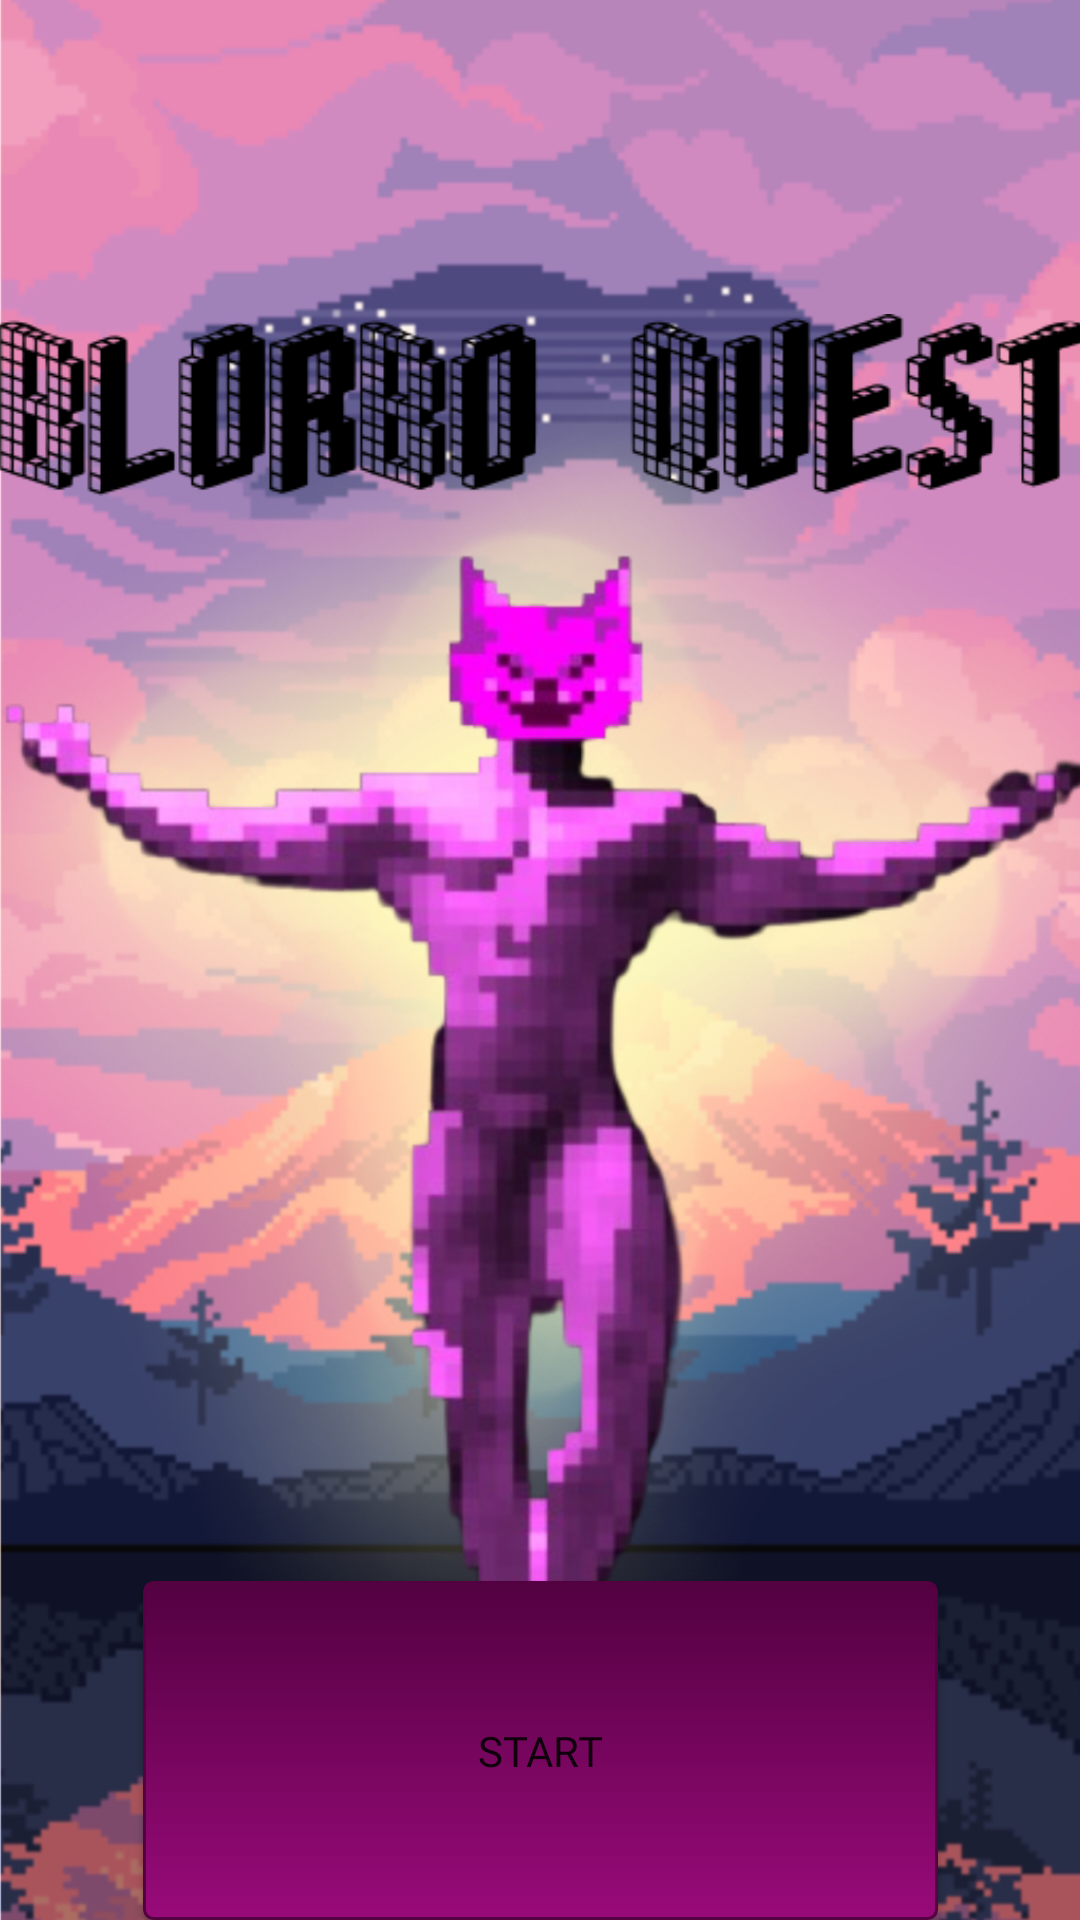

The Android layout XML behind this screen, and the referenced resources:
<!-- AndroidManifest.xml: application theme Theme.AppCompat.Light.NoActionBar -->
<!-- res/layout/start_screen.xml -->
<?xml version="1.0" encoding="utf-8"?>
<androidx.constraintlayout.widget.ConstraintLayout xmlns:android="http://schemas.android.com/apk/res/android"
    xmlns:app="http://schemas.android.com/apk/res-auto"
    xmlns:tools="http://schemas.android.com/tools"
    android:layout_width="match_parent"
    android:layout_height="match_parent"
    android:background="@drawable/start_background">

    <Button
        android:id="@+id/startButton"
        android:layout_width="265dp"
        android:layout_height="113dp"
        android:layout_gravity="center"
        android:background="@drawable/btn_background"
        android:fontFamily="@font/press_start_2p"
        android:onClick="start"
        android:text="Start"
        app:layout_constraintBottom_toBottomOf="parent"
        app:layout_constraintEnd_toEndOf="parent"
        app:layout_constraintStart_toStartOf="parent" />

    <ImageView
        android:id="@+id/logo"
        android:layout_width="362dp"
        android:layout_height="72dp"
        android:layout_marginTop="11dp"
        app:layout_constraintEnd_toEndOf="parent"
        app:layout_constraintHorizontal_bias="0.483"
        app:layout_constraintStart_toStartOf="parent"
        app:layout_constraintTop_toBottomOf="@+id/blorbo"
        app:srcCompat="@drawable/logo" />

    <ImageView
        android:id="@+id/blorbo"
        android:layout_width="103dp"
        android:layout_height="88dp"
        app:layout_constraintEnd_toEndOf="parent"
        app:layout_constraintStart_toStartOf="parent"
        app:layout_constraintTop_toTopOf="parent"
        app:srcCompat="@drawable/gallery5" />

</androidx.constraintlayout.widget.ConstraintLayout>
<!-- resources referenced by this layout -->
<resources>
  <!-- drawable btn_background (drawable) -->
  <?xml version="1.0" encoding="utf-8"?>
  <selector xmlns:android="http://schemas.android.com/apk/res/android">
      <item android:state_pressed="true" >
          <shape android:shape="rectangle"  >
              <corners android:radius="3dip" />
              <stroke android:width="1dip" android:color="@color/purple_back_color" />
              <gradient android:angle="-90" android:startColor="@color/purple_back_color" android:endColor="@color/purple_light_back_color"  />
          </shape>
      </item>
      <item android:state_focused="true">
          <shape android:shape="rectangle"  >
              <corners android:radius="3dip" />
              <stroke android:width="1dip" android:color="#5e7974" />
              <solid android:color="#58857e"/>
          </shape>
      </item>
      <item >
          <shape android:shape="rectangle"  >
              <corners android:radius="3dip" />
              <stroke android:width="1dip" android:color="@color/purple_back_color" />
              <gradient android:angle="-90" android:startColor="@color/purple_back_color" android:endColor="@color/purple_light_back_color" />
          </shape>
      </item>
  </selector>
  <!-- drawable logo: png bitmap (drawable, 17007 bytes) -->
  <!-- drawable start_background: png bitmap (drawable, 920158 bytes) -->
  <color name="purple_back_color">#530141</color>
  <color name="purple_light_back_color">#980A79</color>
</resources>
